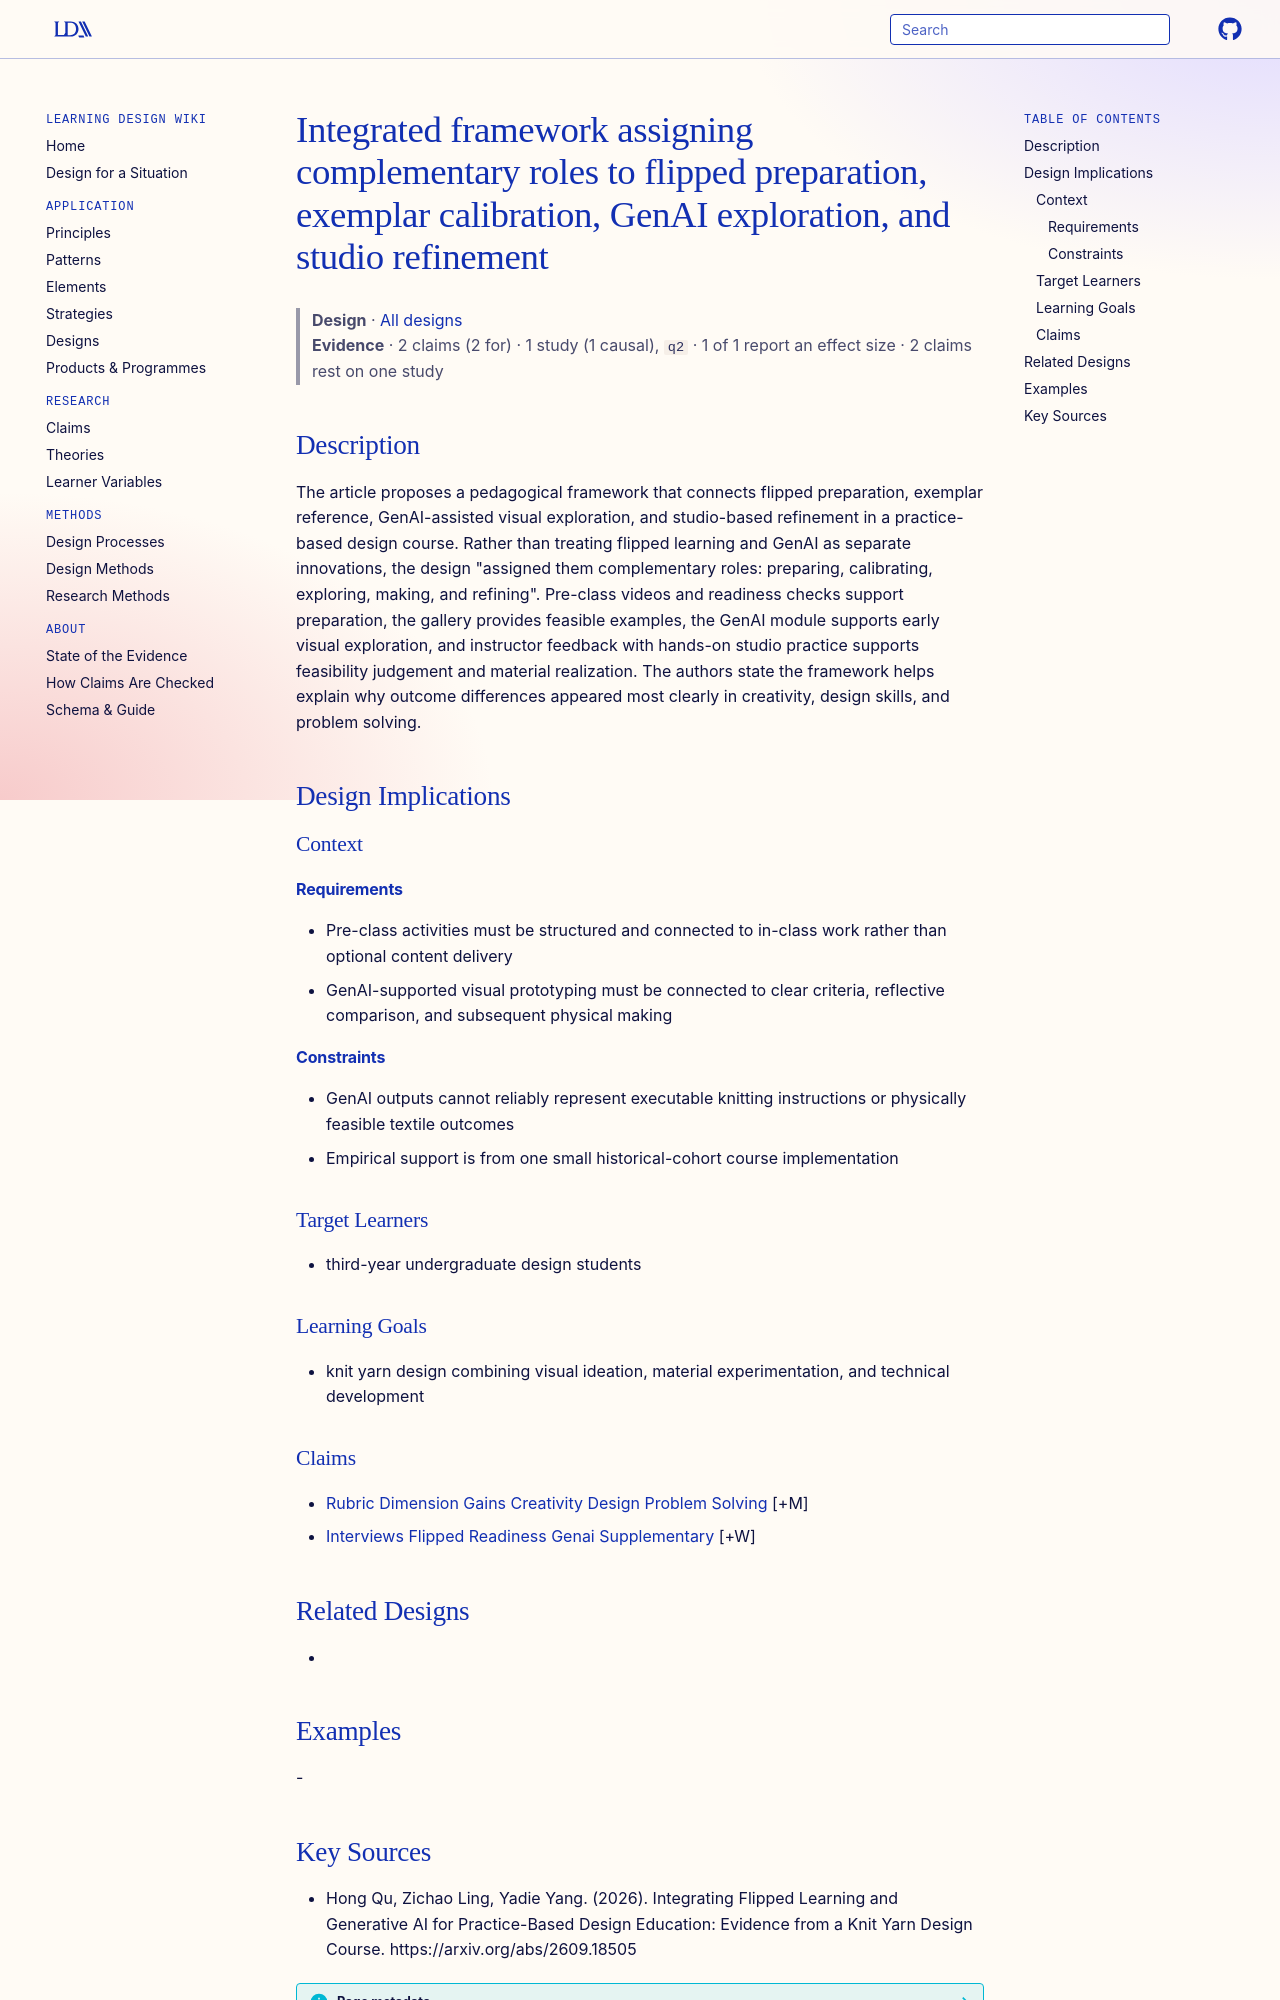

repository: Learning-Design-Alliance/learning-wiki · page: designs/flipped-genai-studio-integration-framework/index.html · generator: mkdocs

---
type: design
id: flipped-genai-studio-integration-framework
title: Integrated framework assigning complementary roles to flipped preparation, exemplar calibration, GenAI exploration, and studio refinement
description: The article proposes a pedagogical framework that connects flipped preparation, exemplar reference, GenAI-assisted visual exploration, and studio-based refinement in a practice-based design course.
status: review
generated:
  by: "process:settle-candidates"
  at: 2026-10-10
sources:
  - id: hong-qu-2026
    resource: "https://arxiv.org/abs/2609.18505"
    title: "Hong Qu, Zichao Ling, Yadie Yang. (2026). Integrating Flipped Learning and Generative AI for Practice-Based Design Education: Evidence from a Knit Yarn Design Course. https://arxiv.org/abs/2609.18505"
    author: Hong Qu, Zichao Ling, Yadie Yang
---

# Integrated framework assigning complementary roles to flipped preparation, exemplar calibration, GenAI exploration, and studio refinement

> **Design** · [All designs](index.md)
> **Evidence** · 2 claims (2 for) · 1 study (1 causal), `q2` · 1 of 1 report an effect size · 2 claims rest on one study

## Description
The article proposes a pedagogical framework that connects flipped preparation, exemplar reference, GenAI-assisted visual exploration, and studio-based refinement in a practice-based design course. Rather than treating flipped learning and GenAI as separate innovations, the design "assigned them complementary roles: preparing, calibrating, exploring, making, and refining". Pre-class videos and readiness checks support preparation, the gallery provides feasible examples, the GenAI module supports early visual exploration, and instructor feedback with hands-on studio practice supports feasibility judgement and material realization. The authors state the framework helps explain why outcome differences appeared most clearly in creativity, design skills, and problem solving.

## Design Implications

### Context
#### Requirements
- Pre-class activities must be structured and connected to in-class work rather than optional content delivery
- GenAI-supported visual prototyping must be connected to clear criteria, reflective comparison, and subsequent physical making
#### Constraints
- GenAI outputs cannot reliably represent executable knitting instructions or physically feasible textile outcomes
- Empirical support is from one small historical-cohort course implementation

### Target Learners
- third-year undergraduate design students

### Learning Goals
- knit yarn design combining visual ideation, material experimentation, and technical development

### Claims
- [Rubric Dimension Gains Creativity Design Problem Solving](../claims/rubric-dimension-gains-creativity-design-problem-solving.md) [+M]
- [Interviews Flipped Readiness Genai Supplementary](../claims/interviews-flipped-readiness-genai-supplementary.md) [+W]

## Related Designs
- 

## Examples
-
